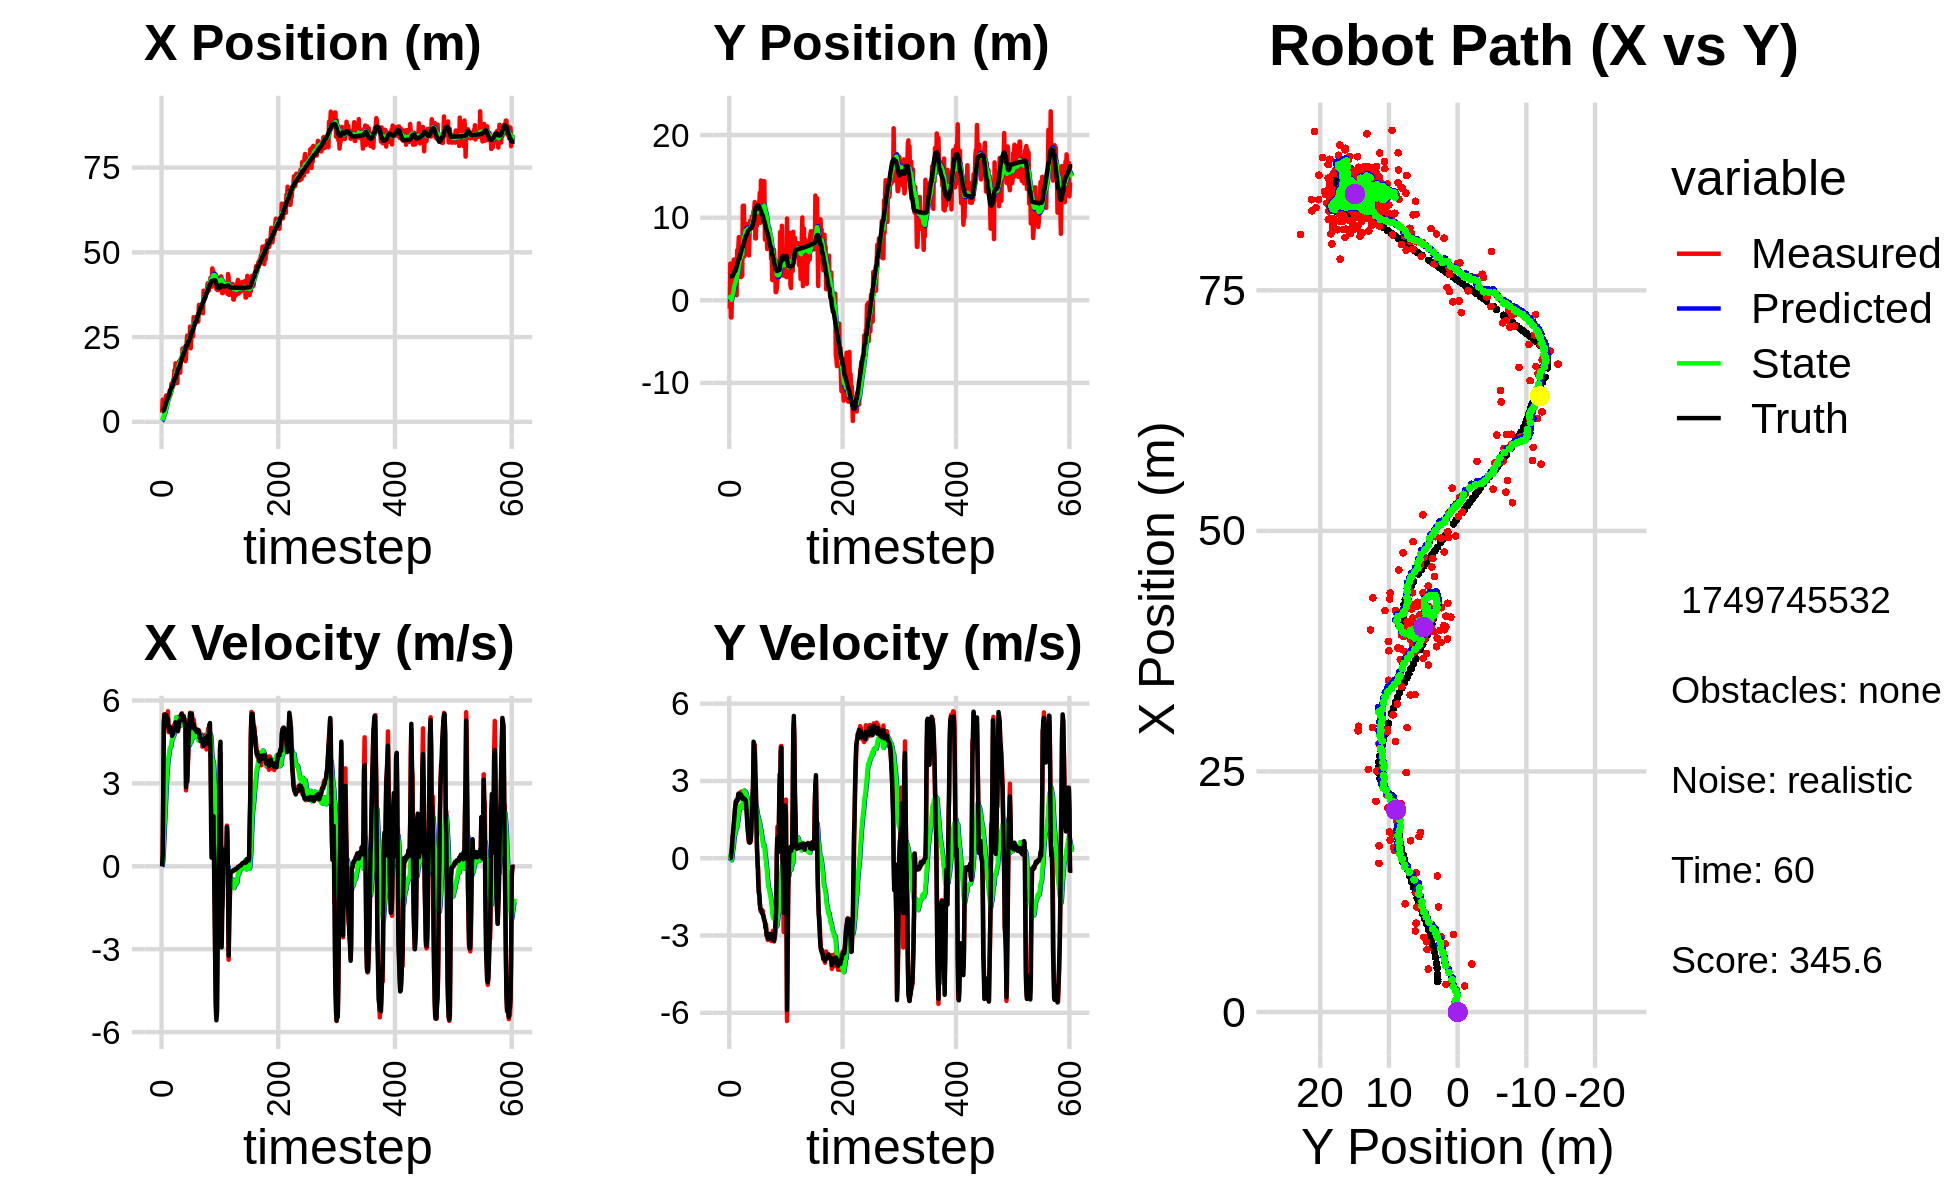

The data file committed next to this chart (first rows):
3.275425128720827583e+00, 3.272613048324487295e+00, 0.000000000000000000e+00, 0.000000000000000000e+00, 0.000000000000000000e+00, 0.000000000000000000e+00, 0.000000000000000000e+00, 0.000000000000000000e+00, 2.292930778770009836e-01, 1.984623745087386593e-01, 0.000000000000000000e+00, 0.000000000000000000e+00, 3.160320758559624021e+00, 2.903319598008496261e+00, 0.000000000000000000e+00, 0.000000000000000000e+00, 0.000000000000000000e+00, -2.667203807504847646e-05
2.700202941738014673e+00, -1.011703490594796584e+00, 0.000000000000000000e+00, -0.000000000000000000e+00, 2.292930778770009836e-01, 1.984623745087386593e-01, 0.000000000000000000e+00, 0.000000000000000000e+00, 3.995515184815393028e-01, 1.182316872153768017e-01, 2.915291704270437170e-02, -2.920683702806860238e-02, 3.160320758559624021e+00, 2.903319598008496261e+00, 0.000000000000000000e+00, 0.000000000000000000e+00, 0.000000000000000000e+00, 8.470797183690592647e-07
6.498498439812056660e+00, 4.445355700655243325e+00, 3.999999483176777115e-01, 2.147422333806041199e-04, 4.024668101858097646e-01, 1.153110035125699401e-01, 2.915291704270437170e-02, -2.920683702806860238e-02, 8.418460529196902797e-01, 4.362849092169087117e-01, 1.925628474545937607e-01, 1.265044150997128858e-01, 3.174904345927365146e+00, 2.903320120794687043e+00, 4.000000000000000222e-01, 0.000000000000000000e+00, 4.000000059604644775e-01, -5.368556012399494648e-04
4.989601969515549129e+00, -2.072424769283384371e+00, 2.746989872899069596e+00, 7.451370427394872660e-03, 8.611023376651496530e-01, 4.489353507268800114e-01, 1.925628474545937607e-01, 1.265044150997128858e-01, 1.244127309055345965e+00, 2.400982870728870788e-01, 5.237424387922305913e-01, 1.029033831709930125e-02, 3.410645007690405794e+00, 2.904216885451540886e+00, 2.799999999999999822e+00, 1.400000000000000029e-02, 2.799999952316284180e+00, -2.712551737204194069e-03
4.989601969515549129e+00, -2.072424769283384371e+00, 5.210086009064255563e+00, 1.742725132295658286e-01, 1.296501552934568924e+00, 2.411273209045970145e-01, 5.237424387922305913e-01, 1.029033831709930125e-02, 1.758088618522033020e+00, 4.966897112731033515e-02, 1.054964467185541377e+00, -7.936255786738267981e-02, 3.410645007690405794e+00, 2.904216885451540886e+00, 5.195000000000000284e+00, 2.240000000000000047e-01, 5.199999809265136719e+00, -3.343660011887550354e-02
2.879291057090016093e+00, 1.701474989972164842e+00, 5.506690140299665970e+00, 5.689087859957311366e-01, 1.863585065240587202e+00, 4.173271534057206716e-02, 1.054964467185541377e+00, -7.936255786738267981e-02, 2.135167690358018788e+00, 2.240121491425285660e-01, 1.479646470929398161e+00, 4.963636358638161272e-02, 3.932121753752308102e+00, 2.921575987976793076e+00, 5.487000000000000099e+00, 4.279999999999999916e-01, 5.504000186920166016e+00, -1.029470637440681458e-01
4.460161543993434563e+00, 4.273227832312400665e+00, 5.242481221407912173e+00, 8.749950008079417918e-01, 2.283132337450958449e+00, 2.289757855011667342e-01, 1.479646470929398161e+00, 4.963636358638161272e-02, 2.639801561020495235e+00, 6.484270132884543125e-01, 1.908214797230845639e+00, 3.027500000733752694e-01, 4.561970233396087870e+00, 2.982793113471266189e+00, 5.463000000000000078e+00, 8.139999999999999458e-01, 5.522999763488769531e+00, -1.653803139925003052e-01
7.090164422893529661e+00, 1.818164779596913583e+00, 5.163572831336813884e+00, 8.618248159435559774e-01, 2.830623040743579732e+00, 6.787020132957918284e-01, 1.908214797230845639e+00, 3.027500000733752694e-01, 3.356184939313433535e+00, 8.156238244693571060e-01, 2.402830912057459578e+00, 3.951653469670545205e-01, 5.074810504515300913e+00, 3.063515259753903042e+00, 5.176000000000000156e+00, 1.060000000000000053e+00, 5.283999919891357422e+00, -1.653803139925003052e-01
7.766835689447593616e+00, 4.928024305334983701e+00, 5.503358502313838052e+00, 1.182661532035796270e+00, 3.596468030519179404e+00, 8.551403591660625692e-01, 2.402830912057459578e+00, 3.951653469670545205e-01, 4.118716302762817527e+00, 1.290200225832587533e+00, 2.885413101142905390e+00, 6.406674157533274183e-01, 5.687901020178975031e+00, 3.192883625139245396e+00, 5.479000000000000092e+00, 1.302000000000000046e+00, 5.631999969482421875e+00, -2.116788029670715332e-01
7.766835689447593616e+00, 4.928024305334983701e+00, 5.161813705271348418e+00, 1.462498484160179801e+00, 4.407257612877107711e+00, 1.354266967407920186e+00, 2.885413101142905390e+00, 6.406674157533274183e-01, 4.823165464608187847e+00, 1.745790381882275977e+00, 3.257283792490964558e+00, 8.607249447622125071e-01, 6.298195361684636673e+00, 3.361566349307046231e+00, 5.219000000000000306e+00, 1.578999999999999959e+00, 5.453000068664550781e+00, -2.760942578315734863e-01
7.836576759817751814e+00, 2.400559200684503569e+00, 4.998532368953945593e+00, 1.691568098876177428e+00, 5.148893843857284658e+00, 1.831862876358497205e+00, 3.257283792490964558e+00, 8.607249447622125071e-01, 5.480891151870618039e+00, 1.928083066975516457e+00, 3.548569234901192804e+00, 9.352580128221007483e-01, 6.904270648519520215e+00, 3.564081444499570761e+00, 5.259000000000000341e+00, 1.872999999999999998e+00, 5.583000183105468750e+00, -3.263152241706848145e-01
7.836576759817751814e+00, 2.400559200684503569e+00, 5.608400302548264271e+00, 2.193246012369648223e+00, 5.835748075360736919e+00, 2.021608868257726677e+00, 3.548569234901192804e+00, 9.352580128221007483e-01, 6.124557392471466244e+00, 2.118859736890236434e+00, 3.830111227430328835e+00, 1.022390075418838418e+00, 6.904270648519520215e+00, 3.564081444499570761e+00, 5.336999999999999744e+00, 2.040000000000000036e+00, 5.714000225067138672e+00, -3.727796673774719238e-01
7.297493487085391806e+00, 4.532504513224466791e+00, 4.855458826324028365e+00, 2.066699799798702664e+00, 6.507568515214499527e+00, 2.221098744432120409e+00, 3.830111227430328835e+00, 1.022390075418838418e+00, 6.633228041802095021e+00, 2.500777173909692230e+00, 3.958887706836898168e+00, 1.185906493013084040e+00, 7.512741565269783983e+00, 3.799115969431331674e+00, 5.022999999999999687e+00, 2.138999999999999790e+00, 5.459000110626220703e+00, -4.024164974689483643e-01
8.062098465514907275e+00, 6.042862675207331113e-01, 5.035837804011355168e+00, 2.248457502161476995e+00, 7.029116812485784571e+00, 2.619367823211000701e+00, 3.958887706836898168e+00, 1.185906493013084040e+00, 7.179980794010766942e+00, 2.466606397995413147e+00, 4.104722200994030956e+00, 1.147868528630694884e+00, 7.994980334924886023e+00, 4.004131152414681871e+00, 5.059999999999999609e+00, 2.259999999999999787e+00, 5.540999889373779297e+00, -4.199322164058685303e-01
9.238454520442886064e+00, 6.051950408610752064e+00, 4.957864809415570839e+00, 2.258379957575652686e+00, 7.590453014110170038e+00, 2.581393250858482702e+00, 4.104722200994030956e+00, 1.147868528630694884e+00, 7.785989721266963315e+00, 2.979891194120003917e+00, 4.264690814214474379e+00, 1.363553092159291324e+00, 8.574953556015111999e+00, 4.262157751904602776e+00, 4.887999999999999901e+00, 2.226999999999999869e+00, 5.370999813079833984e+00, -4.274304211139678955e-01
7.887822627831635458e+00, 3.036437107738830576e+00, 4.912362939336394341e+00, 2.237653190031715145e+00, 8.212458802688411552e+00, 3.116246503335933227e+00, 4.264690814214474379e+00, 1.363553092159291324e+00, 8.216840165353508141e+00, 3.147680804575427871e+00, 4.301073124555383487e+00, 1.403451911681512732e+00, 9.142279147664684302e+00, 4.521032883849175121e+00, 4.866999999999999993e+00, 2.273000000000000131e+00, 5.370999813079833984e+00, -4.274304211139678955e-01
8.412561416131898895e+00, 6.157404257438544803e+00, 4.897158071019993564e+00, 2.380308739814262164e+00, 8.646947477809046489e+00, 3.288025995743579344e+00, 4.301073124555383487e+00, 1.403451911681512732e+00, 8.656835972190972228e+00, 3.619622819734086949e+00, 4.337899419885354213e+00, 1.581353578874459931e+00, 9.714663028640107001e+00, 4.796798182987928705e+00, 5.024000000000000021e+00, 2.495000000000000107e+00, 5.610000133514404297e+00, -4.524329006671905518e-01
1.124227619187627525e+01, 7.640258028437556526e+00, 4.980711426763795302e+00, 2.509072389872901709e+00, 9.090625914179508271e+00, 3.777758177621532987e+00, 4.337899419885354213e+00, 1.581353578874459931e+00, 9.321795440106695807e+00, 4.206518749120745859e+00, 4.507067441038175026e+00, 1.800311031335598555e+00, 1.019056558626677322e+01, 5.035689070018703362e+00, 4.953000000000000291e+00, 2.500000000000000000e+00, 5.547999858856201172e+00, -4.666493535041809082e-01
1.089844431001558611e+01, 5.951446189445305457e+00, 4.844700121924424785e+00, 2.533173861393107185e+00, 9.772502184210512866e+00, 4.386549852254305826e+00, 4.507067441038175026e+00, 1.800311031335598555e+00, 9.893586544646058911e+00, 4.575876642115511927e+00, 4.595643412016245932e+00, 1.905584681741370190e+00, 1.019056558626677322e+01, 5.035689070018703362e+00, 4.721000000000000085e+00, 2.464999999999999858e+00, 5.326000213623046875e+00, -4.817799031734466553e-01
1.089844431001558611e+01, 5.951446189445305457e+00, 4.679167973215424325e+00, 2.422343625752750196e+00, 1.035315088584768262e+01, 4.766435110289648946e+00, 4.595643412016245932e+00, 1.905584681741370190e+00, 1.040760503856895625e+01, 4.907969254521903579e+00, 4.631913416954077434e+00, 1.983040566028110296e+00, 1.073663949974810805e+01, 5.319164229677663336e+00, 4.772999999999999687e+00, 2.472999999999999865e+00, 5.375999927520751953e+00, -4.776967465877532959e-01
1.241639006161089576e+01, 6.032564266037909739e+00, 4.827473189921702712e+00, 2.499119282965899025e+00, 1.087079638026436434e+01, 5.106273311124714276e+00, 4.631913416954077434e+00, 1.983040566028110296e+00, 1.102301431236596052e+01, 5.221691386175581151e+00, 4.731287884577326075e+00, 2.048583842793602283e+00, 1.128430604932183279e+01, 5.603742791705515813e+00, 4.799000000000000377e+00, 2.462000000000000188e+00, 5.394000053405761719e+00, -4.776967465877532959e-01
1.093012946856521950e+01, 2.797347261741699675e+00, 5.104003437090196549e+00, 2.584374612978460384e+00, 1.149614310082369251e+01, 5.426549770454941246e+00, 4.731287884577326075e+00, 2.048583842793602283e+00, 1.146371349696680930e+01, 5.186144516468316645e+00, 4.731551084808456764e+00, 1.956934529852584648e+00, 1.184186220192461469e+01, 5.887805893019366188e+00, 4.982999999999999652e+00, 2.471999999999999975e+00, 5.561999797821044922e+00, -4.687088429927825928e-01
1.516759872392053765e+01, 7.672195745959333735e+00, 5.067820885124816321e+00, 2.447768990083321494e+00, 1.193686860544765516e+01, 5.381837969453575177e+00, 4.731551084808456764e+00, 1.956934529852584648e+00, 1.225132746739169320e+01, 5.632716323674268111e+00, 4.933207488002432584e+00, 2.081227427707971867e+00, 1.241483926727095088e+01, 6.168258383152685376e+00, 5.006000000000000227e+00, 2.375000000000000000e+00, 5.540999889373779297e+00, -4.499571919441223145e-01
1.413492202751483795e+01, 2.961617424594358283e+00, 5.073277245807751967e+00, 2.385182045124421002e+00, 1.274464821619193700e+01, 5.840839066445065342e+00, 4.933207488002432584e+00, 2.081227427707971867e+00, 1.287973587822740562e+01, 5.565329387672250050e+00, 5.019591721374230708e+00, 1.968069421833717358e+00, 1.298464822739137681e+01, 6.436605884558484370e+00, 4.942000000000000171e+00, 2.310999999999999943e+00, 5.455999851226806641e+00, -4.394806325435638428e-01
1.727095007853727893e+01, 1.143519444649986561e+01, 5.135764001899612019e+00, 2.340654763017460560e+00, 1.338169505036482931e+01, 5.762136329855621852e+00, 5.019591721374230708e+00, 1.968069421833717358e+00, 1.374516159740083410e+01, 6.346744820707914236e+00, 5.238508837653773398e+00, 2.235604775208244188e+00, 1.298464822739137681e+01, 6.436605884558484370e+00, 5.209999999999999964e+00, 2.366000000000000103e+00, 5.722000122070312500e+00, -4.276302158832550049e-01
1.727095007853727893e+01, 1.143519444649986561e+01, 5.197727410394142211e+00, 2.327371204268996685e+00, 1.426901248116621090e+01, 6.570305298228738877e+00, 5.238508837653773398e+00, 2.235604775208244188e+00, 1.454272777678459150e+01, 7.061738782388665037e+00, 5.396721081273003762e+00, 2.454187339714359428e+00, 1.357869195922332572e+01, 6.707970096503762747e+00, 5.184000000000000163e+00, 2.314000000000000057e+00, 5.677000045776367188e+00, -4.209954738616943359e-01
1.545865166141277847e+01, 1.145982380070791962e+01, 5.043153355474295552e+00, 2.273681805061371186e+00, 1.508239988491189187e+01, 7.307157516360100580e+00, 5.396721081273003762e+00, 2.454187339714359428e+00, 1.509843847063257627e+01, 7.715479332481554486e+00, 5.387844046596097058e+00, 2.628642745942015857e+00, 1.416945695878370337e+01, 6.972988320753144009e+00, 5.033000000000000362e+00, 2.287999999999999812e+00, 5.528999805450439453e+00, -4.235566258430480957e-01
1.140991497045928327e+01, 5.315427615378921722e+00, 5.037864371233767180e+00, 2.328610034808409335e+00, 1.563722287529218669e+01, 7.978343607075755628e+00, 5.387844046596097058e+00, 2.628642745942015857e+00, 1.523039870933719087e+01, 7.698737631233358414e+00, 5.131511551822836914e+00, 2.497782705547630488e+00, 1.473946618984298418e+01, 7.229653551357566599e+00, 5.022000000000000242e+00, 2.314000000000000057e+00, 5.528999805450439453e+00, -4.329708516597747803e-01
1.708215558474715579e+01, 9.340905024723436867e+00, 4.882435088813454449e+00, 2.252544127123709217e+00, 1.574354986451947447e+01, 7.948515901788121063e+00, 5.131511551822836914e+00, 2.497782705547630488e+00, 1.585350960265963138e+01, 8.077500985766464581e+00, 5.183032974012091287e+00, 2.547710682272768867e+00, 1.530888414344568993e+01, 7.492459013177025895e+00, 4.897000000000000242e+00, 2.261000000000000121e+00, 5.394000053405761719e+00, -4.322579205036163330e-01
1.679058808072889875e+01, 9.205852223921997535e+00, 5.409996268807150344e+00, 2.495938010724126688e+00, 1.637181290006084211e+01, 8.332272053993740712e+00, 5.183032974012091287e+00, 2.547710682272768867e+00, 1.642219442313275835e+01, 8.417554680356557739e+00, 5.224264005369919417e+00, 2.583694615938673333e+00, 1.587826967240990506e+01, 7.752619936463845285e+00, 4.993000000000000327e+00, 2.261000000000000121e+00, 5.480999946594238281e+00, -4.322579205036163330e-01
1.780047154437132662e+01, 6.859522297350062026e+00, 5.374051437765810846e+00, 2.247263652130318867e+00, 1.694462082366975153e+01, 8.675924141950424939e+00, 5.224264005369919417e+00, 2.583694615938673333e+00, 1.703112442367762824e+01, 8.479660595442565452e+00, 5.282658213232317657e+00, 2.488591798772639585e+00, 1.587826967240990506e+01, 7.752619936463845285e+00, 5.166999999999999815e+00, 2.044999999999999929e+00, 5.557000160217285156e+00, -3.960708379745483398e-01
1.780047154437132662e+01, 6.859522297350062026e+00, 5.160319839472044201e+00, 1.856167399156024134e+00, 1.755939024500085921e+01, 8.728519775319830032e+00, 5.282658213232317657e+00, 2.488591798772639585e+00, 1.757513398241258074e+01, 8.514389654306295796e+00, 5.285554790145912563e+00, 2.377693405266288362e+00, 1.636797571128320783e+01, 7.956897451309648872e+00, 5.286999999999999922e+00, 1.701000000000000068e+00, 5.553999900817871094e+00, -3.452900350093841553e-01
1.447108554859101126e+01, 6.020488454991157035e+00, 5.273726768362823947e+00, 1.489364354917499522e+00, 1.810368946142717306e+01, 8.752158994832925032e+00, 5.285554790145912563e+00, 2.377693405266288362e+00, 1.776922957459376917e+01, 8.440765877463888955e+00, 5.089100907346217006e+00, 2.217318877205886274e+00, 1.696974039027486114e+01, 8.169388487173636193e+00, 5.269000000000000128e+00, 1.272999999999999909e+00, 5.421000003814697266e+00, -2.752440571784973145e-01
1.856252211290249221e+01, 9.225312186751835952e+00, 5.326004604564595013e+00, 1.062750431524979167e+00, 1.827813966532838919e+01, 8.662497765184477672e+00, 5.089100907346217006e+00, 2.217318877205886274e+00, 1.831669036968774122e+01, 8.669664624411787202e+00, 5.123917348212297718e+00, 2.189258204750331949e+00, 1.757317590697777376e+01, 8.335508061819334458e+00, 5.315999999999999837e+00, 1.062999999999999945e+00, 5.421000003814697266e+00, -1.969531178474426270e-01
1.824551281715561402e+01, 5.601493790099175030e+00, 5.470240659715935649e+00, 7.167693586795029770e-01, 1.882908210450897002e+01, 8.888590444886819597e+00, 5.123917348212297718e+00, 2.189258204750331949e+00, 1.879360106542399222e+01, 8.496765423863035238e+00, 5.121040239903843272e+00, 1.977964310519480851e+00, 1.819018793088129371e+01, 8.454395486719127106e+00, 5.509000000000000341e+00, 8.770000000000000018e-01, 5.578000068664550781e+00, -1.302884221076965332e-01
1.865625975623651911e+01, 5.432806684361962901e+00, 5.538641052135795384e+00, 6.268412696069969314e-01, 1.930570508941437780e+01, 8.694561854914983456e+00, 5.121040239903843272e+00, 1.977964310519480851e+00, 1.926790508463778551e+01, 8.310471442078599225e+00, 5.120489393328353067e+00, 1.773366054615826082e+00, 1.871315050139521219e+01, 8.523699952832119564e+00, 5.375000000000000000e+00, 6.229999999999999982e-01, 5.410999774932861328e+00, -1.126964688301086426e-01
2.163989305481586456e+01, 8.206817282980352957e+00, 5.385570748728454760e+00, 6.099414213404446006e-01, 1.977995402397062108e+01, 8.487808047540182699e+00, 5.120489393328353067e+00, 1.773366054615826082e+00, 1.996477705237107969e+01, 8.410157196792001244e+00, 5.242410091635309577e+00, 1.707966280351860933e+00, 1.932935953147574537e+01, 8.593993856512460283e+00, 5.362000000000000099e+00, 6.079999999999999849e-01, 5.396999835968017578e+00, -1.127742081880569458e-01
2.069075107589866036e+01, 9.616278006470651007e+00, 5.342843676679343901e+00, 6.051023778534559971e-01, 2.048901806153461180e+01, 8.580953824827187049e+00, 5.242410091635309577e+00, 1.707966280351860933e+00, 2.051282092069351748e+01, 8.637673761650704662e+00, 5.261538229771169028e+00, 1.703007161175811968e+00, 1.994668626798076261e+01, 8.664184286053753681e+00, 5.384000000000000341e+00, 6.300000000000000044e-01, 5.421000003814697266e+00, -1.127742081880569458e-01
1.988743108463322073e+01, 8.872337832181989015e+00, 5.428644058663017802e+00, 6.713578695743539493e-01, 2.103897474367063580e+01, 8.807974477768285126e+00, 5.261538229771169028e+00, 1.703007161175811968e+00, 2.094190334631798578e+01, 8.770523882635679058e+00, 5.213336218445755676e+00, 1.658767116798770980e+00, 1.994668626798076261e+01, 8.664184286053753681e+00, 5.432999999999999829e+00, 7.149999999999999689e-01, 5.480000019073486328e+00, -1.230447813868522644e-01
1.988743108463322073e+01, 8.872337832181989015e+00, 5.285493283842398249e+00, 1.030431080429120572e+00, 2.146323696816256188e+01, 8.936400594315555779e+00, 5.213336218445755676e+00, 1.658767116798770980e+00, 2.132219936013808592e+01, 8.903256432382283592e+00, 5.134483275553344050e+00, 1.627302382852348517e+00, 2.056950044649915554e+01, 8.745757772825781373e+00, 5.280000000000000249e+00, 1.120000000000000107e+00, 5.396999835968017578e+00, -1.925395131111145020e-01
2.122347642111303045e+01, 1.014355511828298440e+01, 5.322743363518082305e+00, 1.557728836619785007e+00, 2.183564768769342024e+01, 9.065986670667518510e+00, 5.134483275553344050e+00, 1.627302382852348517e+00, 2.178925398301248606e+01, 9.170902931856396378e+00, 5.117048270130912790e+00, 1.671326271077374415e+00, 2.117730569800265172e+01, 8.870396807285112928e+00, 5.158999999999999808e+00, 1.786999999999999922e+00, 5.460000038146972656e+00, -2.847049534320831299e-01
1.787189579024368413e+01, 9.826877249921462720e+00, 4.763740608629140283e+00, 2.485137012605479256e+00, 2.230095881002557689e+01, 9.338035558964133287e+00, 5.117048270130912790e+00, 1.671326271077374415e+00, 2.187540590436841725e+01, 9.421587832743897550e+00, 4.849612321271361104e+00, 1.729848464682009590e+00, 2.167567491492581411e+01, 9.029976560902472471e+00, 5.006000000000000227e+00, 2.322999999999999954e+00, 5.519000053405761719e+00, -4.808389544486999512e-01
1.870041537304438251e+01, 9.940090193047188549e+00, 2.746207359636579248e+00, 2.840553809020978981e+00, 2.236036713649555452e+01, 9.594572679212099331e+00, 4.849612321271361104e+00, 1.729848464682009590e+00, 2.191378300294487858e+01, 9.676401514002554549e+00, 4.479408872378876971e+00, 1.795629317173711881e+00, 2.220730066270128589e+01, 9.324854089824617276e+00, 2.865000000000000213e+00, 2.673999999999999932e+00, 3.918999910354614258e+00, -8.022840619087219238e-01
2.343230557406452164e+01, 1.082783026881067379e+01, 3.722080626556467209e+00, 3.849953378119020275e+00, 2.236172389018276618e+01, 9.855964445719925138e+00, 4.479408872378876971e+00, 1.795629317173711881e+00, 2.242042429024033368e+01, 1.004062384211295900e+01, 4.474637639751412266e+00, 1.931865848735268232e+00, 2.252352380758992112e+01, 9.665137007317161633e+00, 3.161999999999999922e+00, 4.524000000000000021e+00, 5.519000053405761719e+00, -8.022840619087219238e-01
2.542673182495563111e+01, 1.093546815141437278e+01, 3.045039684619260001e+00, 4.437753597328566002e+00, 2.286788805421547366e+01, 1.023381042698648535e+01, 4.474637639751412266e+00, 1.931865848735268232e+00, 2.302813185546909835e+01, 1.041061938731253100e+01, 4.494577253173544840e+00, 2.076854745511926392e+00, 2.252352380758992112e+01, 9.665137007317161633e+00, 3.076000000000000068e+00, 4.418999999999999595e+00, 5.383999824523925781e+00, -9.694147706031799316e-01
2.189442777632044823e+01, 1.190106709160983733e+01, 3.578448673946746261e+00, 4.392978469593546542e+00, 2.347758958078645364e+01, 1.061830486186372369e+01, 4.494577253173544840e+00, 2.076854745511926392e+00, 2.328408495695619251e+01, 1.084521246417904017e+01, 4.333923874701643975e+00, 2.238636182531913654e+00, 2.321027612695793962e+01, 1.057685680556927110e+01, 3.728000000000000203e+00, 4.097999999999999865e+00, 5.539999961853027344e+00, -8.872259259223937988e-01
2.488826501371966415e+01, 7.487648202658713892e+00, 4.077902585034306249e+00, 3.714426501419645810e+00, 2.371747734442635647e+01, 1.106907608243223073e+01, 4.333923874701643975e+00, 2.238636182531913654e+00, 2.381165778738585459e+01, 1.077330944123023571e+01, 4.375837217246902888e+00, 2.149084283099692794e+00, 2.368312120403943766e+01, 1.099200172600723846e+01, 4.415000000000000036e+00, 3.241999999999999993e+00, 5.477000236511230469e+00, -7.387865781784057617e-01
2.488826501371966415e+01, 7.487648202658713892e+00, 4.676250764080776889e+00, 2.670375677033359541e+00, 2.424924150911054355e+01, 1.098821786954020574e+01, 4.375837217246902888e+00, 2.149084283099692794e+00, 2.432371188297104680e+01, 1.065995668770277582e+01, 4.434968967593725608e+00, 2.019554347322690013e+00, 2.368312120403943766e+01, 1.099200172600723846e+01, 4.836999999999999744e+00, 2.763999999999999790e+00, 5.571000099182128906e+00, -5.188611149787902832e-01
2.259747898600520344e+01, 1.035763908755241403e+01, 5.254881351246195820e+00, 1.547484339649154883e+00, 2.476720877973042079e+01, 1.086191212243504545e+01, 4.434968967593725608e+00, 2.019554347322690013e+00, 2.461077463462888915e+01, 1.079135774251556690e+01, 4.385748744332758520e+00, 1.975947932629304571e+00, 2.424182939540783721e+01, 1.129681892536782328e+01, 5.230999999999999872e+00, 1.538999999999999924e+00, 5.453000068664550781e+00, -2.863896191120147705e-01
2.809627914402085480e+01, 9.032945348511777439e+00, 5.556728728041259835e+00, 4.255517979489417679e-01, 2.504934950906216429e+01, 1.098895253577849651e+01, 4.385748744332758520e+00, 1.975947932629304571e+00, 2.539073205726939975e+01, 1.072721898732515378e+01, 4.646161752670834311e+00, 1.819603711101624555e+00, 2.484789037683781387e+01, 1.146293087173481950e+01, 5.527999999999999581e+00, 4.229999999999999871e-01, 5.544000148773193359e+00, -7.643395662307739258e-02
2.168792223898081417e+01, 9.591971828592351201e+00, 5.403445283871548988e+00, -3.214797358277580175e-01, 2.585534823253648185e+01, 1.090917935843531694e+01, 4.646161752670834311e+00, 1.819603711101624555e+00, 2.551204067362085226e+01, 1.068627717056424764e+01, 4.484283972873715385e+00, 1.664303175142574087e+00, 2.547468233057605147e+01, 1.150292511137036300e+01, 5.408999999999999808e+00, -5.199999999999999761e-02, 5.408999919891357422e+00, 5.942527577280998230e-02
2.506594675728153021e+01, 1.175993312796279611e+01, 5.494284734082573785e+00, -3.268842584836542109e-01, 2.596046907090822486e+01, 1.085270748807850438e+01, 4.484283972873715385e+00, 1.664303175142574087e+00, 2.593119001082381203e+01, 1.085885778185354766e+01, 4.519342073579161401e+00, 1.613248347064442090e+00, 2.599297571136750662e+01, 1.146052284478055761e+01, 5.400999999999999801e+00, -7.850000000000000311e-01, 5.458000183105468750e+00, 5.942527577280998230e-02
2.788538634781875203e+01, 1.143149795992334461e+01, 5.544315762707425321e+00, -1.006871542398691588e+00, 2.638312421818172737e+01, 1.102018261655999254e+01, 4.519342073579161401e+00, 1.613248347064442090e+00, 2.657489799314231149e+01, 1.094994729490933949e+01, 4.684607876385051384e+00, 1.511802647072832073e+00, 2.662436723708293229e+01, 1.134109420935881474e+01, 5.498999999999999666e+00, -1.336999999999999966e+00, 5.659999847412109375e+00, 1.796464473009109497e-01
2.788538634781875203e+01, 1.143149795992334461e+01, 4.987041328466604639e+00, -1.340266817745549233e+00, 2.704335878078081734e+01, 1.110112755961662323e+01, 4.684607876385051384e+00, 1.511802647072832073e+00, 2.713659138373114388e+01, 1.101292710416853460e+01, 4.754829980985102011e+00, 1.396237426767997558e+00, 2.662436723708293229e+01, 1.134109420935881474e+01, 5.035999999999999588e+00, -1.413000000000000034e+00, 5.230999946594238281e+00, 2.625463008880615234e-01
2.521733951571346566e+01, 1.301336272003189976e+01, 5.009566258750231427e+00, -1.683885176114222615e+00, 2.761207438182965390e+01, 1.115255084684533493e+01, 4.754829980985102011e+00, 1.396237426767997558e+00, 2.740534397471449424e+01, 1.120785903351221968e+01, 4.646948495471756146e+00, 1.337294697654883402e+00, 2.721127843844609728e+01, 1.118050594553631960e+01, 5.131999999999999673e+00, -1.770999999999999908e+00, 5.428999900817871094e+00, 3.242689669132232666e-01
3.088022828075679271e+01, 9.379692508195384804e+00, 5.310718614715441710e+00, -2.011792153480147061e+00, 2.787003882426166967e+01, 1.134158850327770729e+01, 4.646948495471756146e+00, 1.337294697654883402e+00, 2.818146462515043993e+01, 1.100278784735945159e+01, 4.863605736461924955e+00, 1.098688942946418612e+00, 2.780275011018870757e+01, 1.097971363271041589e+01, 5.134999999999999787e+00, -1.971000000000000085e+00, 5.500999927520751953e+00, 3.621131479740142822e-01
2.922404629009838928e+01, 1.450205083021111996e+01, 5.170916987015941046e+00, -2.070391128675389769e+00, 2.866782519879663127e+01, 1.111265674165409401e+01, 4.863605736461924955e+00, 1.098688942946418612e+00, 2.873504736623755207e+01, 1.131720190459586206e+01, 4.918849978607999773e+00, 1.102628843672118109e+00, 2.829240751289258782e+01, 1.079456110156061932e+01, 4.972999999999999865e+00, -1.973000000000000087e+00, 5.349999904632568359e+00, 3.808438181877136230e-01
2.912233275170077462e+01, 1.024102471630581412e+01, 4.960035895330557665e+00, -2.065714035087240052e+00, 2.922693236409835293e+01, 1.142746478896307316e+01, 4.918849978607999773e+00, 1.102628843672118109e+00, 2.921947783990648162e+01, 1.117397724682221849e+01, 4.916613804605172611e+00, 9.062219125783258500e-01, 2.886235761620621076e+01, 1.056580801187641860e+01, 4.950999999999999623e+00, -2.051000000000000156e+00, 5.359000205993652344e+00, 3.946248888969421387e-01
2.955954751357477051e+01, 1.240185375366732323e+01, 4.908142050200733131e+00, -2.113877041664894652e+00, 2.971113922036699861e+01, 1.126459943808005093e+01, 4.916613804605172611e+00, 9.062219125783258500e-01, 2.969676374865619550e+01, 1.125002904004707105e+01, 4.907758621915980335e+00, 8.183307322026446284e-01, 2.943356466301148799e+01, 1.032711143696741907e+01, 4.990999999999999659e+00, -2.137999999999999901e+00, 5.428999900817871094e+00, 4.066784083843231201e-01
2.934055721730184274e+01, 1.021391445305478918e+01, 4.704248745204667514e+00, -2.026062676886529523e+00, 3.018753961084779291e+01, 1.133186211326733606e+01, 4.907758621915980335e+00, 8.183307322026446284e-01, 3.009903572650628689e+01, 1.109900579755258754e+01, 4.845418207202508931e+00, 6.396927958429021732e-01, 2.943356466301148799e+01, 1.032711143696741907e+01, 4.955000000000000071e+00, -2.161999999999999922e+00, 5.406000137329101562e+00, 4.066784083843231201e-01
2.934055721730184274e+01, 1.021391445305478918e+01, 4.869437248279806951e+00, -2.196712308559687798e+00, 3.058357754722653610e+01, 1.116297507713687764e+01, 4.845418207202508931e+00, 6.396927958429021732e-01, 3.047060078255392668e+01, 1.094736498671200664e+01, 4.780507962916398235e+00, 4.688148123825949254e-01, 3.000394010518396470e+01, 1.008044500599005389e+01, 4.860000000000000320e+00, -2.225999999999999979e+00, 5.344999790191650391e+00, 4.237869381904602051e-01
... 545 more rows
